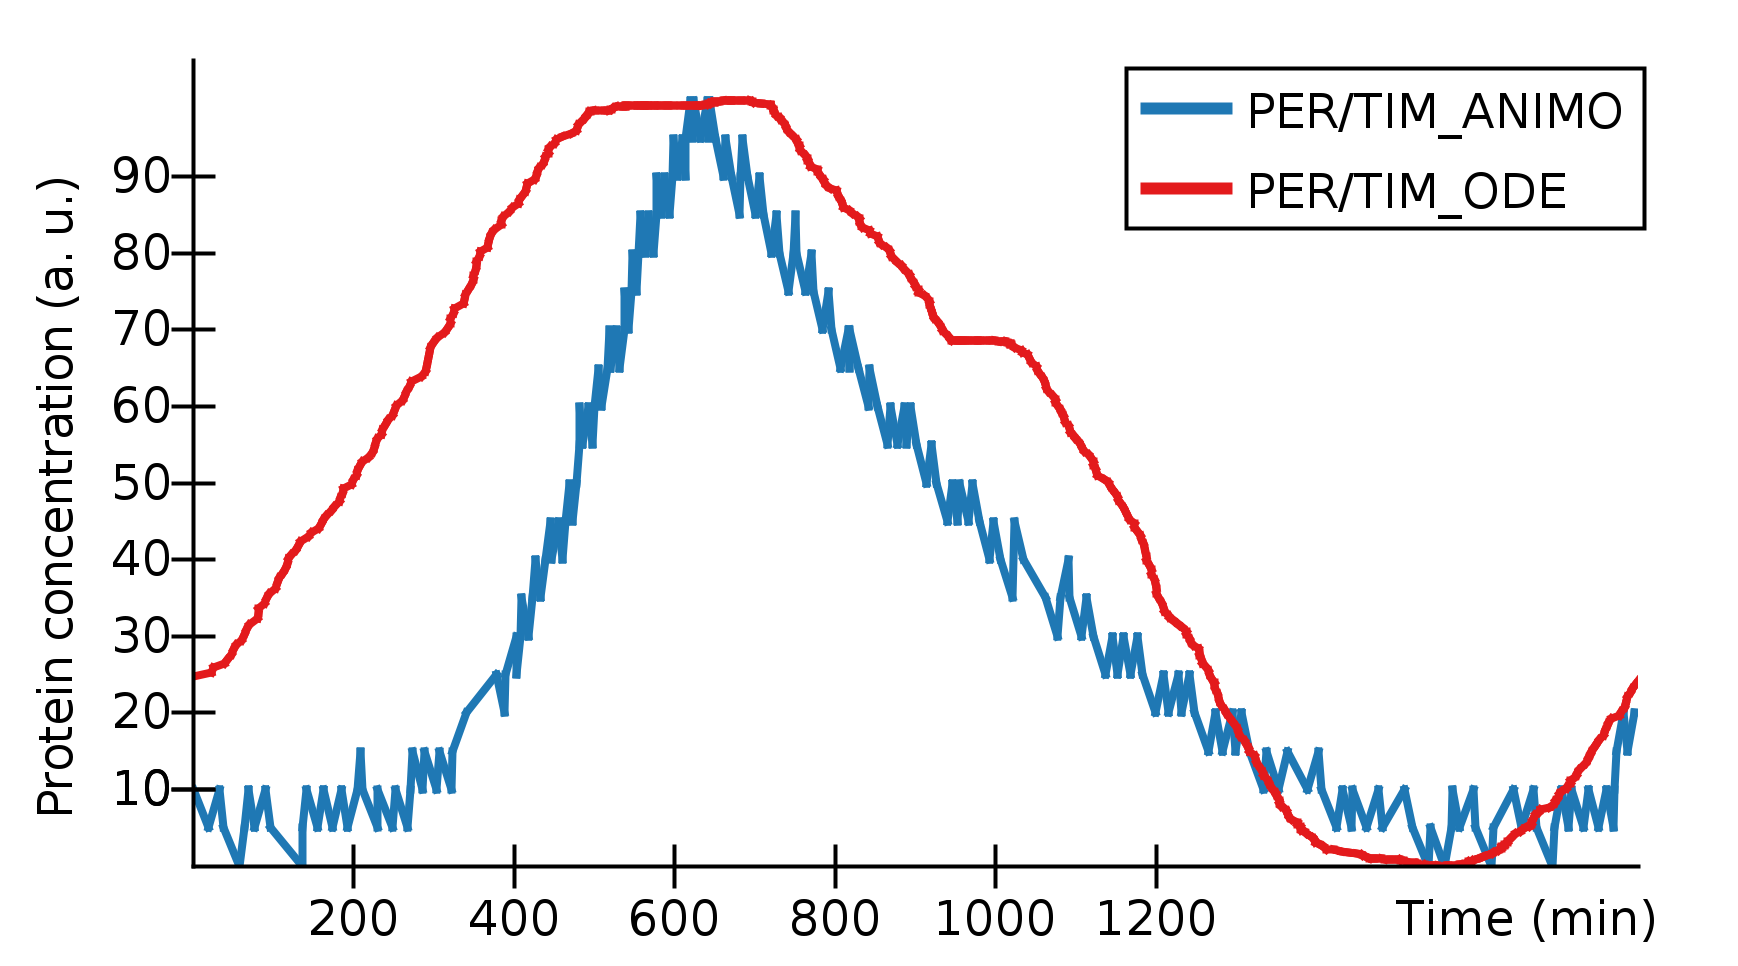

Data behind this chart, as committed beside it:
Time (min), PER/TIM_ANIMO, PER/TIM_ODE, 
0, 10, 24.74, 
19.33, 5, , 
23.41, , 25.3, 
25.55, , 25.86, 
32.45, 10, , 
38.23, 5, , 
38.92, , 26.43, 
42.62, , 27.01, 
47.96, , 27.62, 
50.59, , 28.24, 
53.8, , 28.86, 
58.25, 0, , 
60.76, , 29.49, 
63.9, , 30.17, 
64.66, 5, , 
67.1, , 30.86, 
68.61, 10, , 
70.87, , 31.56, 
77.15, 5, , 
79.91, , 32.26, 
80.98, , 32.91, 
82.04, , 33.57, 
89.51, , 34.24, 
90.39, 10, , 
91.08, , 34.92, 
94.85, , 35.59, 
96.1, 5, , 
102.3, , 36.27, 
105, , 36.95, 
107.6, , 37.64, 
111.4, , 38.25, 
115.1, , 38.86, 
117.2, , 39.48, 
118.8, , 40.1, 
122.5, , 40.67, 
127.9, , 41.25, 
131.6, , 41.83, 
134.3, , 42.41, 
136.2, 0, , 
136.5, 5, , 
141.8, 10, , 
143.9, , 42.97, 
147.6, , 43.54, 
155, 5, , 
156.1, , 44.11, 
159.8, , 44.68, 
162, , 45.25, 
163.1, 10, , 
166.2, , 45.81, 
172.6, , 46.38, 
173.9, 5, , 
175.8, , 46.95, 
182.7, , 47.53, 
183.8, , 48.1, 
184.7, 10, , 
186.5, , 48.68, 
187.5, , 49.25, 
192.9, 5, , 
197.1, , 49.84, 
200.3, , 50.42, 
... 762 more rows
